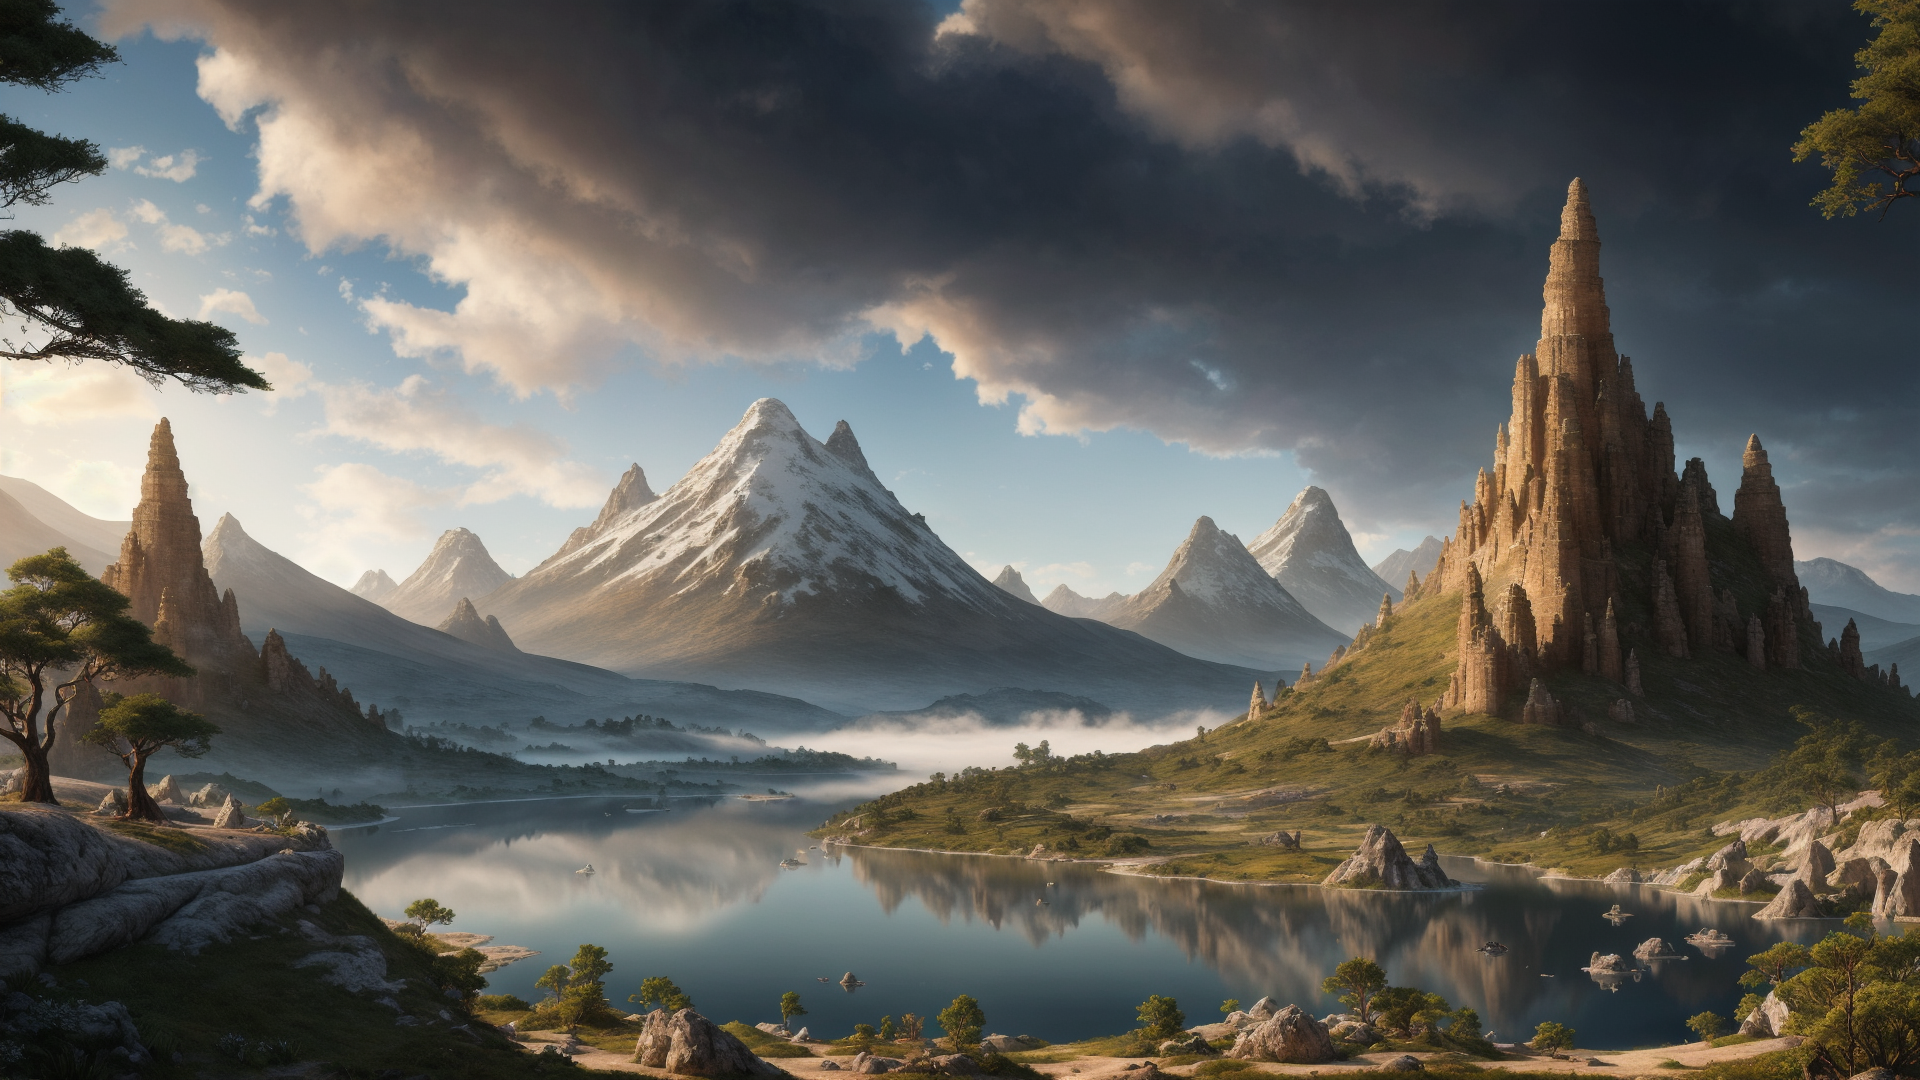
Generation parameters embedded in this image by AUTOMATIC1111 Stable Diffusion web UI or a fork of it (Forge, ...) (PNG 'parameters' text chunk):
sprawling landscapes,majestic mountains,enchanted forest,mystical rivers,shimmering lakes,towering waterfalls,ethereal fog,golden sunrise,silver moonlight,fantastical creatures,mythical beasts,ancient ruins,lost civilizations,floating islands,enchanted castles,crystal caverns,fiery volcanoes,icy tundras,lush greenery,vibrant flora,mythical gods,celestial skies,dramatic lighting,deep shadows,glowing horizons,panoramic views,atmospheric effects,surreal environments,8K ultra-high resolution,photorealistic textures,complex ecosystems,immersive worlds,expansive horizons,ambient lighting,detailed terrain,vibrant ecosystems,narrative elements,story-driven scenes,high dynamic range,depth of field,advanced rendering,powerful visual storytelling,atmospheric perspective,digital oil painting,grand scale,epic proportions,intricate details,visual poetry,vivid colors,high contrast,dramatic impact.,
Negative prompt: (worst quality, low quality:1.3),logo,(negativeXL_D),(ng_deepnegative_v1_75t),(BadNegAnatomyV1-neg),(badhandv4:2.1),(easynegative),(bad-hands-5:2.1),(5-funny-looking-fingers:2.1),bad-hands-5,bad_prompt_version2,deformed,missing limbs,amputated,disfigured,Ugly,Unrealistic Eyes,(disfigured, deformed, distorted:1.3),(un-detailed skin, lowres, bad anatomy, bad hands),missing fingers,extra digit,fewer digits,cropped,worst quality,low quality,normal quality,jpeg artifacts,signature,watermark,extra fingers,fused fingers,too many fingers,extra legs,extra arms,extra foot,cloned face,mutated hands,airbrushed,glossy,unretouched,Bad Lighting,Extra Limbs,merging,worst quality,bad lighting,cropped,blurry,low-quality,deformed,text,poorly drawn,bad art,bad angle,boring,low-resolution,worst quality,bad composition,terrible lighting,bad anatomy,
Steps: 30, Sampler: DPM++ 2M, Schedule type: Karras, CFG scale: 7, Seed: 2534201354, Size: 768x512, Model hash: ca2e3bd9f9, Model: landscapeRealistic_v20WarmColor, Denoising strength: 0.7, Clip skip: 2, Hires resize: 1920x1080, Hires upscaler: 003_realSR_BSRGAN_DFOWMFC_s64w8_SwinIR-L_x4_GAN, Version: v1.9.4